Run: headless pygame with SDL's dummy video driver; simulated clock (each Clock.tick advances the game by its frame time, no real sleeping); random seed 0; keys injected as events and as key.get_pressed() state; no mouse input; restart key SPACE tapped at the start of phases 3 and 4.
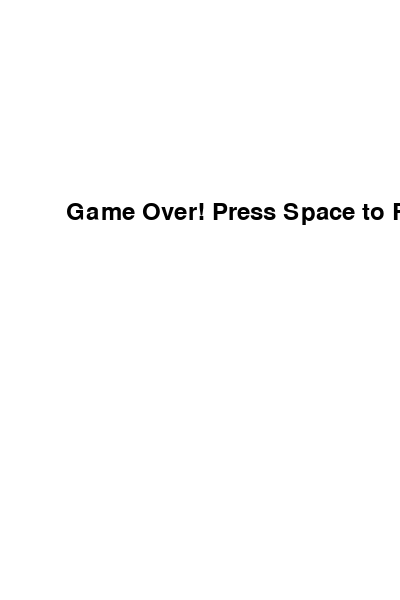
Frame 1 of 4 · flips 1–60 · no input
Frame 2 of 4 · flips 61–180 · tapped SPACE, RETURN · held RIGHT (→), D · screen unchanged from frame 1, image omitted
Frame 3 of 4 · flips 181–300 · tapped SPACE · held DOWN (↓), S · screen unchanged from frame 2, image omitted
Frame 4 of 4 · flips 301–420 · tapped SPACE · held LEFT (←), A, UP (↑), W · screen unchanged from frame 3, image omitted

The pygame program that drew these frames:

import pygame
import random

# Initialisation de Pygame
pygame.init()

# Dimensions de la fenêtre
window_width = 400
window_height = 600

# Couleurs
white = (255, 255, 255)
black = (0, 0, 0)
green = (0, 255, 0)
blue = (0, 0, 255)

# Configuration de la fenêtre
window = pygame.display.set_mode((window_width, window_height))
pygame.display.set_caption('Flappy Bird')

# Horloge pour contrôler la vitesse de rafraîchissement
clock = pygame.time.Clock()

# Variables de jeu
bird_x = 50
bird_y = 300
bird_width = 40
bird_height = 40
bird_velocity = 0
gravity = 0.5
jump = -10

pipe_width = 70
pipe_height = random.randint(200, 400)
pipe_gap = 200
pipe_x = window_width
pipe_velocity = -3

score = 0

font = pygame.font.SysFont(None, 35)

def draw_bird(x, y):
    pygame.draw.rect(window, blue, [x, y, bird_width, bird_height])

def draw_pipe(x, height):
    pygame.draw.rect(window, green, [x, 0, pipe_width, height])
    pygame.draw.rect(window, green, [x, height + pipe_gap, pipe_width, window_height])

def message(msg, color):
    screen_text = font.render(msg, True, color)
    window.blit(screen_text, [window_width / 6, window_height / 3])

def game_loop():
    global bird_y, bird_velocity, pipe_height, pipe_x, score

    bird_y = 300
    bird_velocity = 0
    pipe_height = random.randint(200, 400)
    pipe_x = window_width
    score = 0

    game_over = False
    game_close = False

    while not game_over:

        while game_close:
            window.fill(white)
            message("Game Over! Press Space to Restart", black)
            pygame.display.update()
            
            for event in pygame.event.get():
                if event.type == pygame.KEYDOWN:
                    if event.key == pygame.K_SPACE:
                        game_loop()
                if event.type == pygame.QUIT:
                    game_over = True
                    game_close = False

        for event in pygame.event.get():
            if event.type == pygame.QUIT:
                game_over = True
            if event.type == pygame.KEYDOWN:
                if event.key == pygame.K_SPACE:
                    bird_velocity = jump

        bird_velocity += gravity
        bird_y += bird_velocity

        if bird_y > window_height - bird_height or bird_y < 0:
            game_close = True

        pipe_x += pipe_velocity

        if pipe_x < -pipe_width:
            pipe_x = window_width
            pipe_height = random.randint(200, 400)
            score += 1

        if bird_x + bird_width > pipe_x and bird_x < pipe_x + pipe_width:
            if bird_y < pipe_height or bird_y + bird_height > pipe_height + pipe_gap:
                game_close = True

        window.fill(white)
        draw_bird(bird_x, bird_y)
        draw_pipe(pipe_x, pipe_height)
        
        score_text = font.render(f"Score: {score}", True, black)
        window.blit(score_text, [10, 10])

        pygame.display.update()
        clock.tick(30)

    pygame.quit()
    quit()

game_loop()
